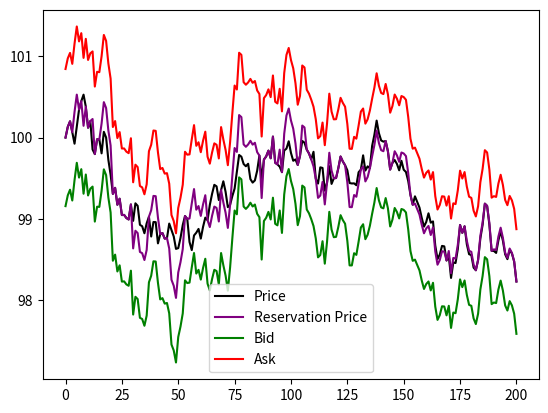
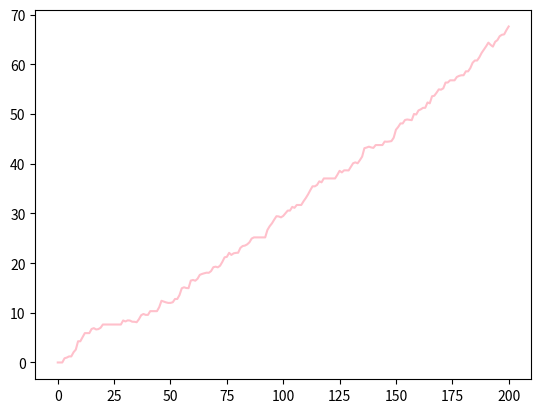

Write Python code to recreate these figures, in order.
import matplotlib.pyplot as plt
import random
import math

def simulation(startPrice, totalTime, mu, sigma, gamma, liquidity, A, detailed):
    inventory, cash, fills, pnl = 0, 0, 0, 0
    priceValues = [startPrice for i in range(totalTime+1)]
    resPriceValues = [startPrice for i in range(totalTime+1)]
    pnlValues = [0 for i in range(totalTime+1)]
    spreadValues = [0 for i in range(totalTime+1)]
    spreadValues[0] = gamma * sigma**2 + (2 / gamma) * math.log(1 + (gamma / liquidity))
    bidValues = [startPrice - spreadValues[0]/2 for i in range(totalTime+1)]
    askValues = [startPrice + spreadValues[0]/2 for i in range(totalTime+1)]
    price = startPrice

    for i in range(totalTime):
        price += random.gauss(mu, sigma * math.sqrt(1 / totalTime))
        timeRemaining = (totalTime - i - 1) / totalTime     # timeRemaining as a *proportion* of total time left
        reservationPrice = price - inventory * gamma * sigma**2 * timeRemaining     # What the product is worth to us, adjusted by our inventory skew
        spread = gamma * sigma**2 * timeRemaining + (2 / gamma) * math.log(1 + (gamma / liquidity))   # Spread gets tighter, less risk-averse as time goes on
        bid = reservationPrice - spread/2       # Update bid and ask
        ask = reservationPrice + spread/2
        # Update the lists if detailed results and graphs are desired
        if detailed:
            priceValues[i+1], resPriceValues[i+1], bidValues[i+1], askValues[i+1], spreadValues[i+1] = price, reservationPrice, bid, ask, spread

        # ask - price is delta^a and price - bid is delta^b in the research paper
        # for either case, the Poisson rate is directly proportional to exp(-k * delta) because traders want to buy or sell close to the mid price
        # at most one of each bid and ask orders may be handled in a single step, but the probability of receiving more is relatively small anyway
        deltaA, deltaB = ask - price, price - bid       # Delta variables as stated in the paper
        if random.random() < (A / totalTime) * math.exp(-liquidity * deltaA):
            fills += 1
            inventory -= 1
            cash += ask     # Gain cash if selling inventory
        if random.random() < (A / totalTime) * math.exp(-liquidity * deltaB):
            fills += 1
            inventory += 1
            cash -= bid     # Lose cash if buying inventory
        # Now update PNL
        pnl = cash + inventory * price
        pnlValues[i+1] = pnl
    
    if detailed:
        fig, ax = plt.subplots()    # Plot four lines on the same graph
        ax.plot(priceValues, "black", label="Price", linewidth=1.5)
        ax.plot(resPriceValues, "purple", label="Reservation Price", linewidth=1.5)
        ax.plot(bidValues, "green", label="Bid", linewidth=1.5)
        ax.plot(askValues, "red", label="Ask", linewidth=1.5)
        plt.legend()
        fig, ax = plt.subplots()
        ax.plot(pnlValues, "pink", label="PNL")     # PNL graph on its own
        plt.show()
    return [pnl, fills]

def monteCarlo(n):
    totalPNL, squareSum = 0, 0
    simulationPNLList = [0 for i in range(n)]
    for i in range(n):
        simulationPNLList[i] = (simulation(100, 200, 0, 2, 0.1, 1.5, 140, False))[0]
        totalPNL += simulationPNLList[i]
        squareSum += (simulationPNLList[i])**2
    print("Total PNL: " + str(totalPNL))
    print("Mean PNL: " + str(totalPNL/n))
    print("Sample Variance: " + str((squareSum - totalPNL**2/n) /(n-1)))

simulation(100, 200, 0, 2, 0.1, 1.5, 140, True)
monteCarlo(5000)
